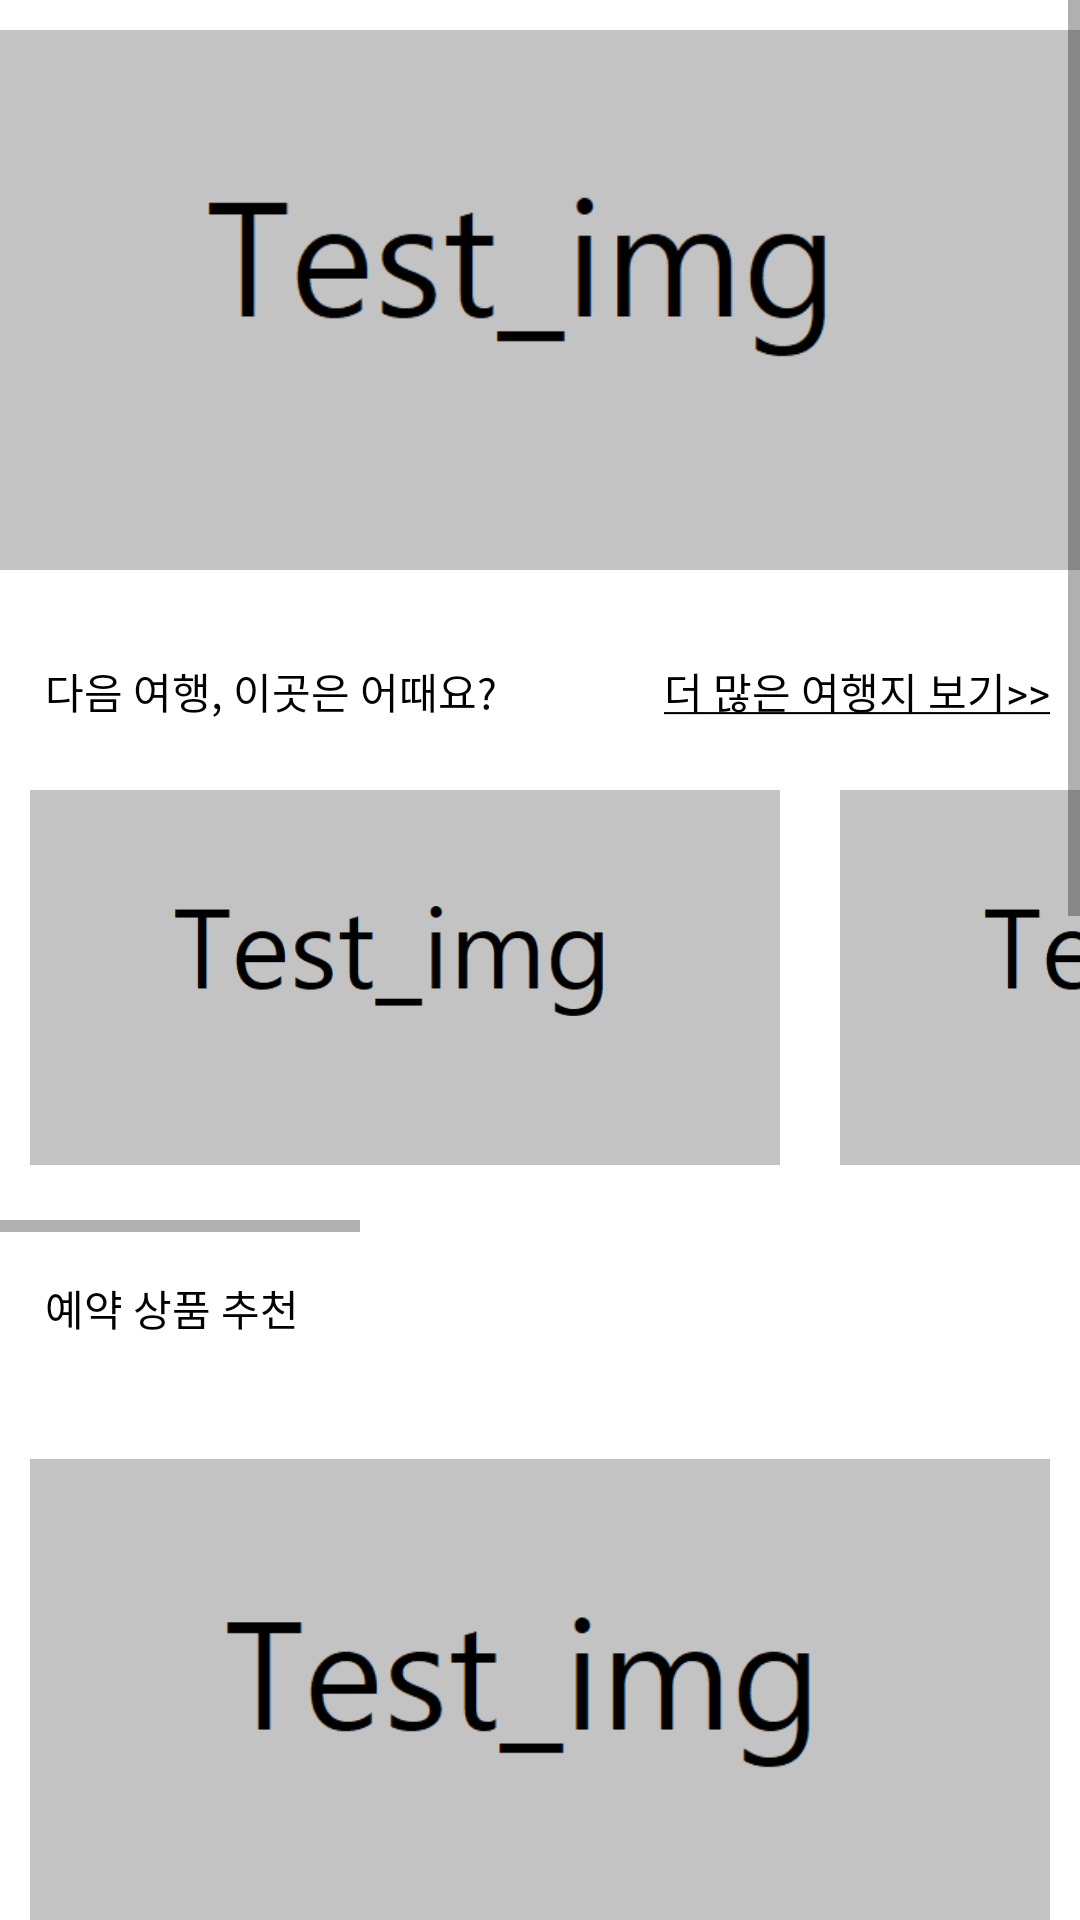

Here is an Android app screen rendered from its layout file. Give the layout XML and the strings, colors and styles it references.
<!-- AndroidManifest.xml: application theme Theme.WhereEver -->
<!-- res/layout/fragment_main.xml -->
<?xml version="1.0" encoding="utf-8"?>
<ScrollView
    xmlns:android="http://schemas.android.com/apk/res/android"
    xmlns:app="http://schemas.android.com/apk/res-auto"
    android:id="@+id/home"
    android:layout_width="match_parent"
    android:layout_height="match_parent"
    android:background="@color/Background">

    <LinearLayout
        android:layout_width="fill_parent"
        android:layout_height="fill_parent"
        android:orientation="vertical">
        <ImageView
            android:layout_width="match_parent"
            android:layout_height="200dp"
            android:src="@drawable/test_img"/>
        <RelativeLayout
            android:layout_width="match_parent"
            android:layout_height="wrap_content">

            <TextView
                android:id="@+id/txt_wherIsnext"
                android:layout_width="wrap_content"
                android:layout_height="wrap_content"
                android:layout_marginLeft="15dp"
                android:layout_marginTop="20dp"
                android:text="@string/WhereIsNext"
                android:textColor="@color/OnBackground" />

            <TextView
                android:id="@+id/txt_HomeGomore"
                android:layout_width="wrap_content"
                android:layout_height="wrap_content"
                android:layout_alignParentRight="true"
                android:layout_marginTop="20dp"
                android:layout_marginRight="10dp"
                android:text="@string/GoMoreTrip"
                android:textColor="@color/OnBackground" />




















        </RelativeLayout>

        <HorizontalScrollView
            android:layout_width="match_parent"
            android:layout_height="wrap_content">
            <RelativeLayout
                android:layout_width="match_parent"
                android:layout_height="wrap_content">

                <ImageView
                    android:id="@+id/hometripimg1"
                    android:layout_width="250dp"
                    android:layout_height="150dp"
                    android:layout_marginStart="10dp"
                    android:layout_marginTop="10dp"
                    android:layout_marginEnd="10dp"
                    android:layout_marginBottom="10dp"
                    android:src="@drawable/test_img" />

                <ImageView
                    android:id="@+id/hometripimg2"
                    android:layout_width="250dp"
                    android:layout_height="150dp"
                    android:src="@drawable/test_img"
                    android:layout_margin="10dp"
                    android:layout_toRightOf="@+id/hometripimg1"/>

                <ImageView
                    android:id="@+id/hometripimg3"
                    android:layout_width="250dp"
                    android:layout_height="150dp"
                    android:src="@drawable/test_img"
                    android:layout_margin="10dp"
                    android:layout_toRightOf="@+id/hometripimg2"/>

                <ImageView
                    android:id="@+id/hometripimg4"
                    android:layout_width="250dp"
                    android:layout_height="150dp"
                    android:src="@drawable/test_img"
                    android:layout_margin="10dp"
                    android:layout_toRightOf="@+id/hometripimg3"/>
            </RelativeLayout>
        </HorizontalScrollView>


        <TextView
            android:layout_width="wrap_content"
            android:layout_height="wrap_content"
            android:layout_margin="15dp"
            android:layout_marginLeft="15dp"
            android:text="@string/howisthisitem"
            android:textColor="@color/OnBackground" />

        <RelativeLayout
            android:layout_width="match_parent"
            android:layout_height="wrap_content">

            <ImageView
                android:id="@+id/homesellimg1"
                android:layout_width="350dp"
                android:layout_height="200dp"
                android:layout_centerHorizontal="true"
                android:layout_marginStart="10dp"
                android:layout_marginTop="10dp"
                android:layout_marginEnd="10dp"
                android:layout_marginBottom="10dp"
                android:src="@drawable/test_img" />

            <ImageView
                android:id="@+id/homesellimg2"
                android:layout_width="350dp"
                android:layout_height="200dp"
                android:layout_below="@+id/homesellimg1"
                android:layout_centerInParent="true"
                android:layout_margin="10dp"
                android:src="@drawable/test_img" />
            <ImageView
                android:id="@+id/homesellimg3"
                android:layout_width="350dp"
                android:layout_height="200dp"
                android:src="@drawable/test_img"
                android:layout_centerHorizontal="true"
                android:layout_margin="10dp"
                android:layout_below="@+id/homesellimg2"
                />
            <ImageView
                android:id="@+id/homesellimg4"
                android:layout_width="350dp"
                android:layout_height="200dp"
                android:src="@drawable/test_img"
                android:layout_centerHorizontal="true"
                android:layout_margin="10dp"
                android:layout_below="@+id/homesellimg3"
                />
        </RelativeLayout>

    </LinearLayout>

</ScrollView>
<!-- resources referenced by this layout -->
<resources>
  <color name="Background">#FFFFFF</color>
  <color name="OnBackground">#000000</color>
  <!-- drawable test_img: png bitmap (drawable, 4124 bytes) -->
  <string name="GoMoreTrip"><u>더 많은 여행지 보기&gt;&gt;</u></string>
  <string name="WhereIsNext">다음 여행, 이곳은 어때요?</string>
  <string name="howisthisitem">예약 상품 추천</string>
  <style name="Theme.WhereEver" parent="Theme.MaterialComponents.DayNight.DarkActionBar">
  
  
  
  
  
  
  
  
  
  
  
  
  
          
          <item name="windowActionBar">false</item>
          <item name="windowNoTitle">true</item>
  
      </style>
</resources>
